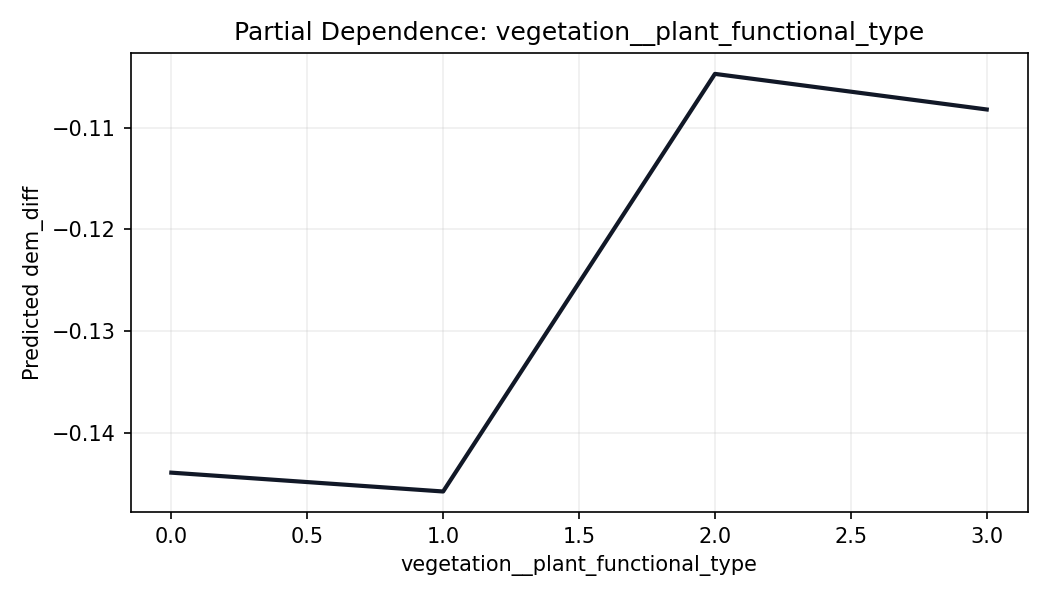

The table this chart was drawn from, first rows:
vegetation__plant_functional_type, prediction
0.0, -0.1439
1.0, -0.1458
2.0, -0.1047
3.0, -0.1082
